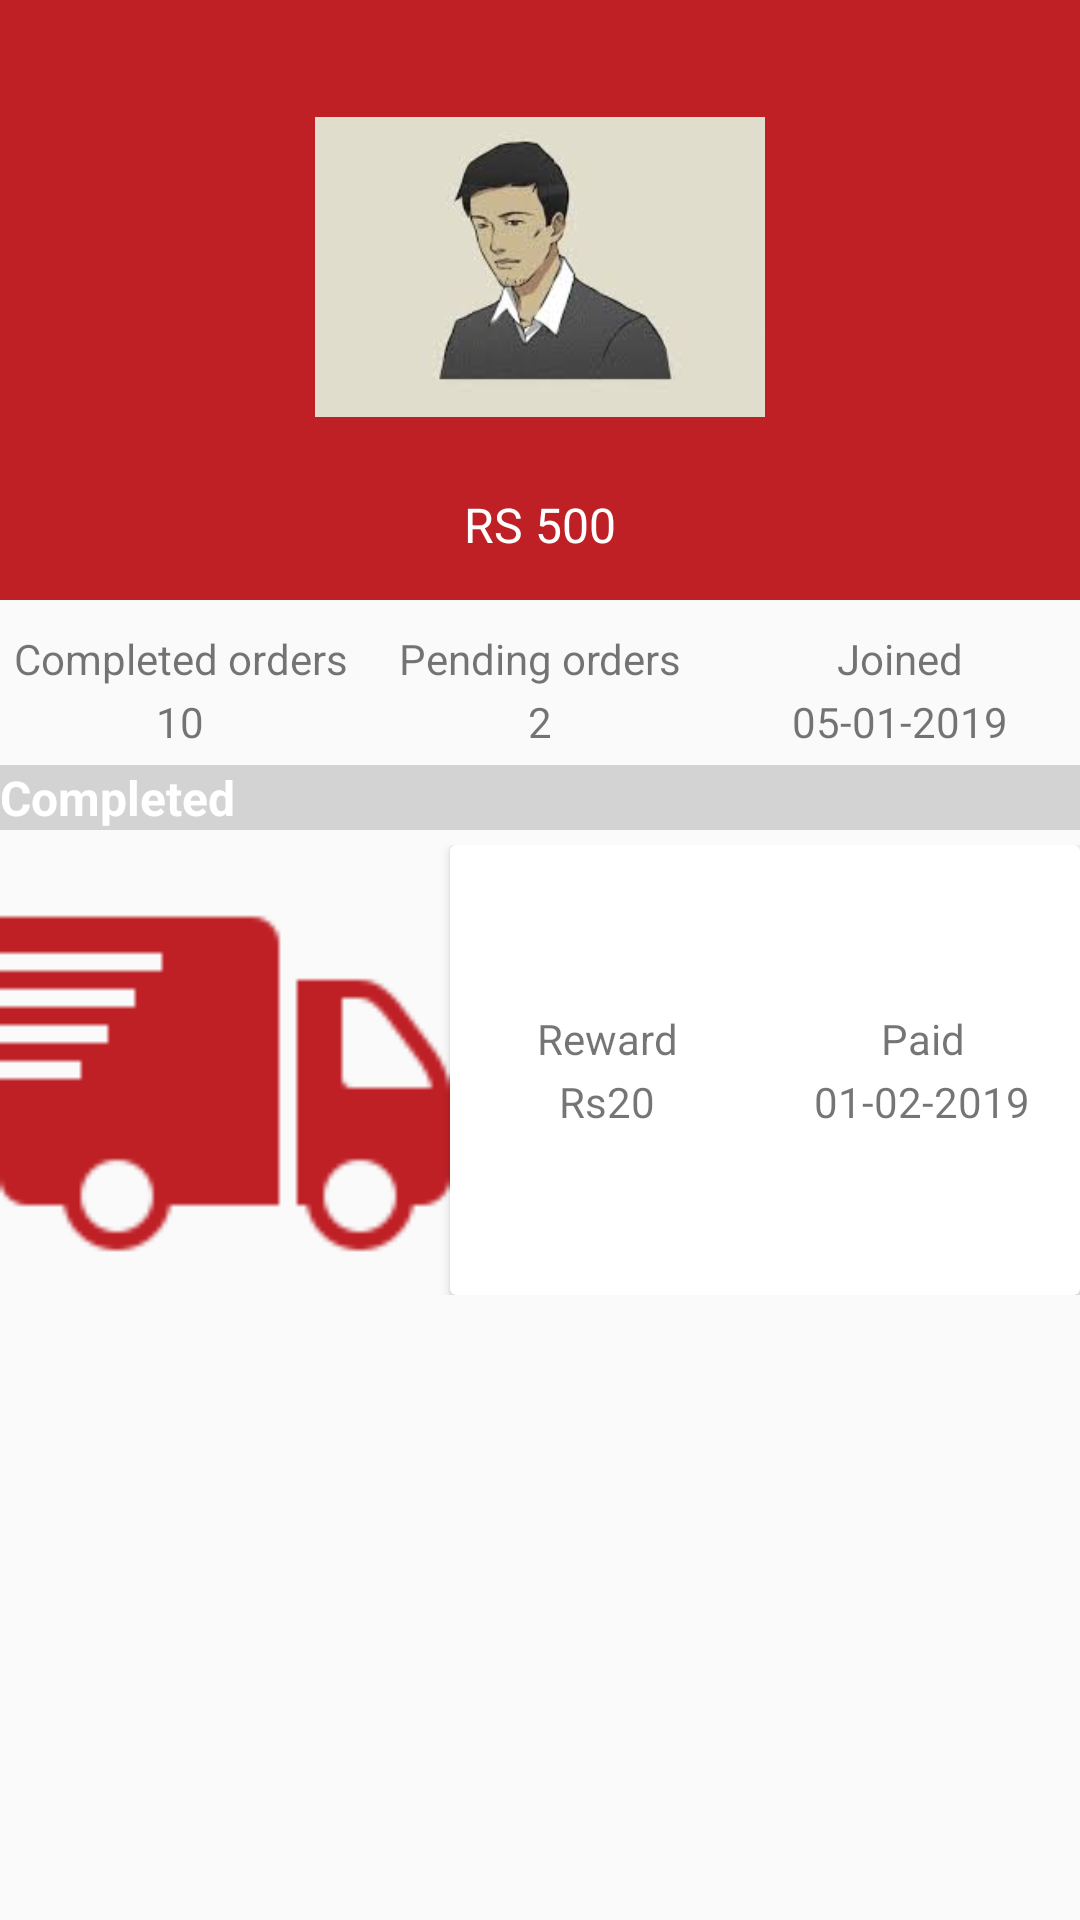

Produce the Android XML layout that renders to this screen, including the resource entries it uses.
<!-- AndroidManifest.xml: application theme AppTheme -->
<!-- res/layout/fragment_reward.xml -->
<?xml version="1.0" encoding="utf-8"?>
<RelativeLayout xmlns:android="http://schemas.android.com/apk/res/android"
    android:layout_width="match_parent"
    android:layout_height="match_parent">

    <RelativeLayout
        android:id="@+id/relative_main"
        android:background="@color/Red"
        android:layout_width="match_parent"
        android:layout_height="@dimen/height200">

        <LinearLayout
            android:layout_centerInParent="true"
            android:orientation="vertical"
            android:layout_width="wrap_content"
            android:layout_height="wrap_content">

            <ImageView
                android:src="@drawable/manimage"
                android:layout_width="150dp"
                android:layout_height="150dp" />



            <TextView
                android:textSize="@dimen/text_16"
                android:textColor="@color/white"
                android:gravity="center"
                android:layout_gravity="center"
                android:text="RS 500"
                android:layout_width="wrap_content"
                android:layout_height="wrap_content" />

        </LinearLayout>
    </RelativeLayout>

    <LinearLayout
        android:layout_marginTop="@dimen/margin10"
        android:layout_below="@id/relative_main"
        android:orientation="vertical"
        android:layout_width="match_parent"
        android:layout_height="match_parent">

       <LinearLayout
           android:weightSum="3"
           android:orientation="horizontal"
           android:layout_width="match_parent"
           android:layout_height="wrap_content">

           <LinearLayout
               android:layout_weight="1"
               android:layout_gravity="center"
               android:orientation="vertical"
               android:layout_width="match_parent"
               android:layout_height="wrap_content">

               <TextView
                   android:gravity="center"
                   android:text="Completed orders"
                   android:layout_width="match_parent"
                   android:layout_height="wrap_content"
                   android:textSize="14sp"/>

               <TextView
                   android:gravity="center"
                   android:layout_marginTop="@dimen/margin2"
                   android:text="10"
                   android:layout_width="match_parent"
                   android:layout_height="wrap_content"
                   android:textSize="14sp"/>
           </LinearLayout>

           <LinearLayout
               android:layout_gravity="center"
               android:layout_weight="1"
               android:orientation="vertical"
               android:layout_width="match_parent"
               android:layout_height="wrap_content">

               <TextView
                   android:gravity="center"
                   android:text="Pending orders"
                   android:layout_width="match_parent"
                   android:layout_height="wrap_content"
                   android:textSize="14sp"/>

               <TextView
                   android:gravity="center"
                   android:layout_marginTop="@dimen/margin2"
                   android:text="2"
                   android:layout_width="match_parent"
                   android:layout_height="wrap_content"
                   android:textSize="14sp"/>
           </LinearLayout>


           <LinearLayout
               android:layout_gravity="center"
               android:layout_weight="1"
               android:orientation="vertical"
               android:layout_width="match_parent"
               android:layout_height="wrap_content">

               <TextView
                   android:text="Joined"
                   android:gravity="center"
                   android:layout_width="match_parent"
                   android:layout_height="wrap_content"
                   android:textSize="14sp"/>

               <TextView
                   android:gravity="center"
                   android:layout_marginTop="@dimen/margin2"
                   android:text="05-01-2019"
                   android:layout_width="match_parent"
                   android:layout_height="wrap_content"
                   android:textSize="14sp"/>
           </LinearLayout>

       </LinearLayout>

<TextView
    android:layout_marginTop="@dimen/margin5"
    android:background="@color/lightgrey"
    android:textColor="@color/white"
    android:textStyle="bold"
    android:textSize="16sp"
    android:text="Completed"
    android:layout_width="match_parent"
    android:layout_height="wrap_content" />

        <LinearLayout
            android:layout_marginTop="@dimen/margin5"
            android:orientation="vertical"
            android:layout_width="match_parent"
            android:layout_height="wrap_content">
            <LinearLayout
                android:layout_width="match_parent"
                android:layout_height="150dp">

                <ImageView
                    android:background="@drawable/deliverymainicon"
                    android:layout_width="@dimen/width150"
                    android:layout_height="@dimen/width150" />

          <android.support.v7.widget.CardView
              android:layout_width="match_parent"
              android:layout_height="@dimen/height150">

              <LinearLayout
                  android:weightSum="2"
                  android:orientation="horizontal"
                  android:layout_width="match_parent"
                  android:layout_height="150dp">

                  <LinearLayout
                      android:layout_gravity="center"
                      android:gravity="center"
                      android:layout_weight="1"
                      android:orientation="vertical"
                      android:layout_width="match_parent"
                      android:layout_height="wrap_content">

                      <TextView
                          android:text="Reward"
                          android:gravity="center"
                          android:layout_width="match_parent"
                          android:layout_height="wrap_content"
                          android:textSize="14sp"/>

                      <TextView
                          android:gravity="center"
                          android:layout_marginTop="@dimen/margin2"
                          android:text="Rs20"
                          android:layout_width="match_parent"
                          android:layout_height="wrap_content"
                          android:textSize="14sp"/>


                  </LinearLayout>

                  <LinearLayout
                      android:layout_gravity="center"
                      android:layout_weight="1"
                      android:orientation="vertical"
                      android:layout_width="match_parent"
                      android:layout_height="wrap_content">

                      <TextView
                          android:text="Paid"
                          android:gravity="center"
                          android:layout_width="match_parent"
                          android:layout_height="wrap_content"
                          android:textSize="14sp"/>

                      <TextView
                          android:gravity="center"
                          android:layout_marginTop="@dimen/margin2"
                          android:text="01-02-2019"
                          android:layout_width="match_parent"
                          android:layout_height="wrap_content"
                          android:textSize="14sp"/>


                  </LinearLayout>






              </LinearLayout>








          </android.support.v7.widget.CardView>


</LinearLayout>


        </LinearLayout>




    </LinearLayout>
</RelativeLayout>
<!-- resources referenced by this layout -->
<resources>
  <color name="Red">#be2026</color>
  <color name="lightgrey">#D3D3D3</color>
  <color name="white">#fff</color>
  <dimen name="height150">150dp</dimen>
  <dimen name="height200">200dp</dimen>
  <dimen name="margin10">10dp</dimen>
  <dimen name="margin2">2dp</dimen>
  <dimen name="margin5">5dp</dimen>
  <dimen name="text_16">16sp</dimen>
  <dimen name="width150">150dp</dimen>
  <!-- drawable deliverymainicon: png bitmap (drawable, 2016 bytes) -->
  <!-- drawable manimage: jpg bitmap (drawable, 3518 bytes) -->
  <style name="AppTheme" parent="Theme.AppCompat.Light.NoActionBar">
          
          <item name="colorPrimary">@color/colorPrimary</item>
          <item name="colorPrimaryDark">@color/colorPrimaryDark</item>
          <item name="colorAccent">@color/colorAccent</item>
          <item name="drawerArrowStyle">@style/DrawerArrowStyle</item>
          <item name="android:windowDisablePreview">true</item>
          <item name="android:windowIsTranslucent">true</item>
      </style>
  <color name="colorPrimary">#be2026</color>
  <color name="colorPrimaryDark">#FF0000</color>
  <color name="colorAccent">#d50000</color>
  <style name="DrawerArrowStyle" parent="Widget.AppCompat.DrawerArrowToggle">
          <item name="spinBars">true</item>
          <item name="color">@android:color/white</item>
      </style>
</resources>
